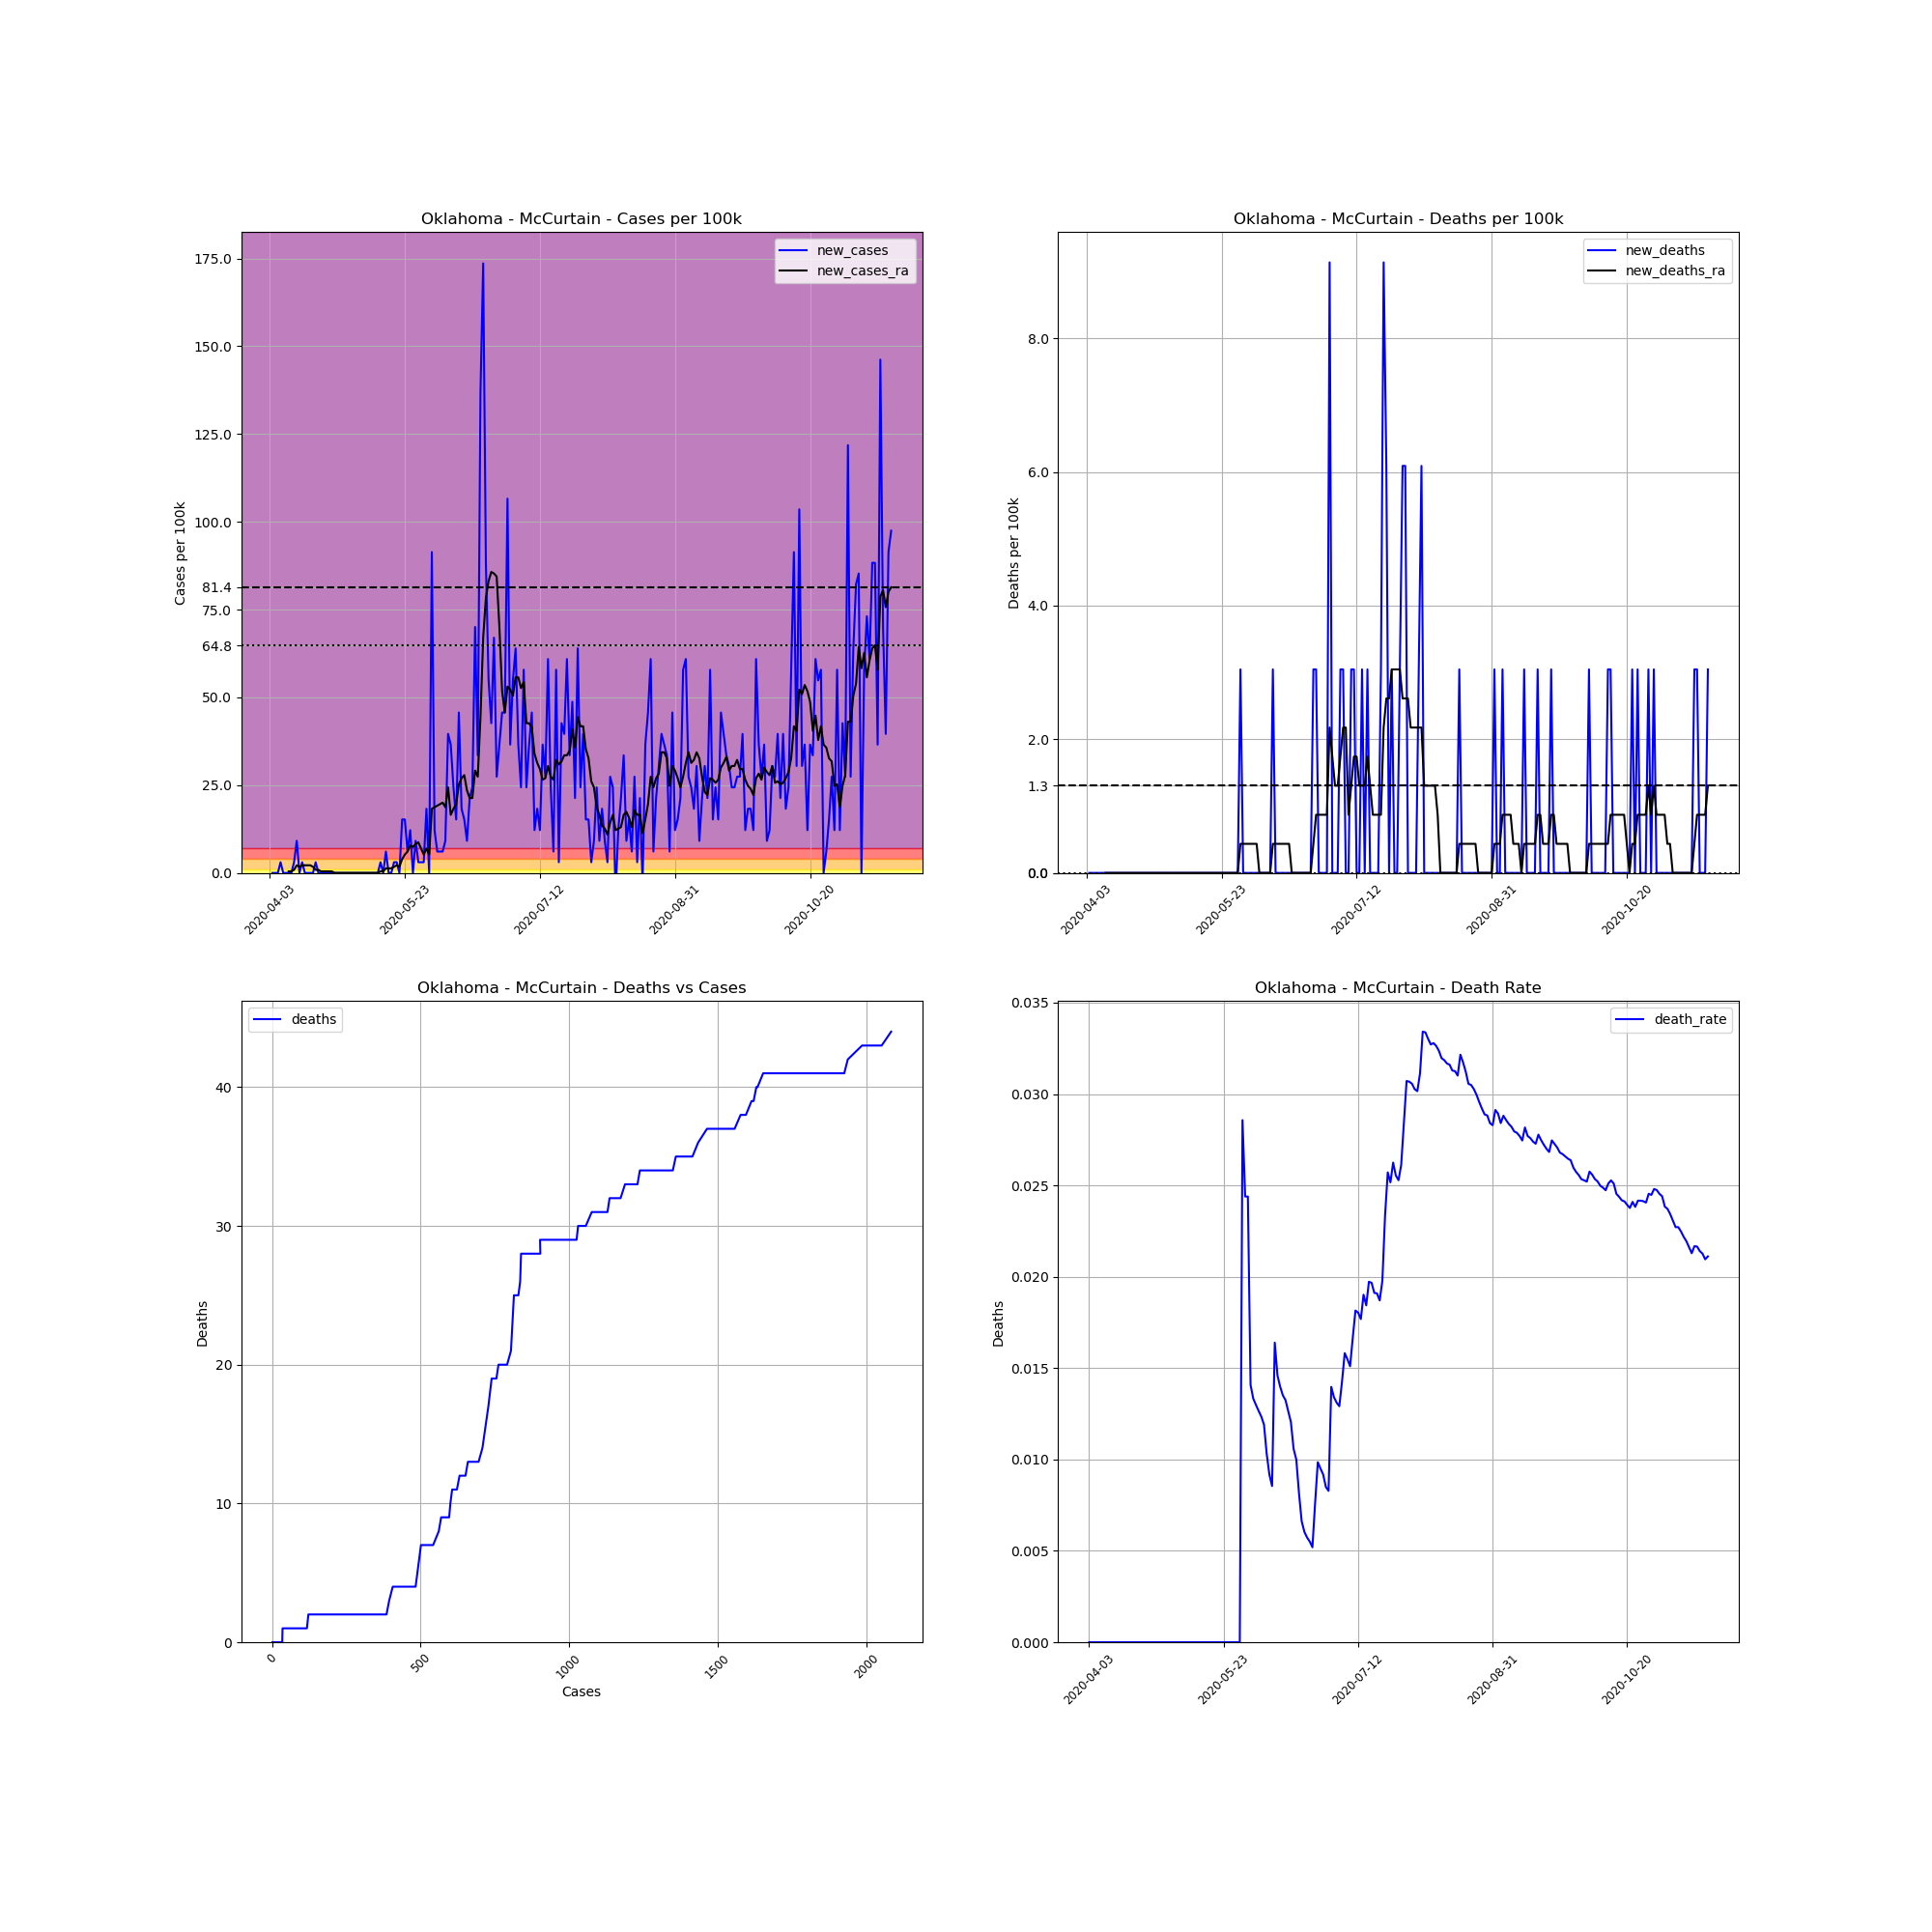

Data behind this chart, as committed beside it:
, date, county, state, fips, cases, deaths, COUNTY, STNAME, CTYNAME, POPESTIMATE2019, cases_per_100k, deaths_per_100k, death_rate, new_cases, new_deaths, new_cases_ra, new_deaths_ra
559012, 2020-04-03, McCurtain, Oklahoma, 40089, 1, 0, 89, Oklahoma, McCurtain, 32832, 3.046, 0.0, 0.0, , , , 
559013, 2020-04-04, McCurtain, Oklahoma, 40089, 1, 0, 89, Oklahoma, McCurtain, 32832, 3.046, 0.0, 0.0, 0.0, 0.0, , 
559014, 2020-04-05, McCurtain, Oklahoma, 40089, 1, 0, 89, Oklahoma, McCurtain, 32832, 3.046, 0.0, 0.0, 0.0, 0.0, , 
559015, 2020-04-06, McCurtain, Oklahoma, 40089, 1, 0, 89, Oklahoma, McCurtain, 32832, 3.046, 0.0, 0.0, 0.0, 0.0, , 
559016, 2020-04-07, McCurtain, Oklahoma, 40089, 2, 0, 89, Oklahoma, McCurtain, 32832, 6.092, 0.0, 0.0, 3.046, 0.0, , 
559017, 2020-04-08, McCurtain, Oklahoma, 40089, 2, 0, 89, Oklahoma, McCurtain, 32832, 6.092, 0.0, 0.0, 0.0, 0.0, , 
559018, 2020-04-09, McCurtain, Oklahoma, 40089, 2, 0, 89, Oklahoma, McCurtain, 32832, 6.092, 0.0, 0.0, 0.0, 0.0, , 
559019, 2020-04-10, McCurtain, Oklahoma, 40089, 2, 0, 89, Oklahoma, McCurtain, 32832, 6.092, 0.0, 0.0, 0.0, 0.0, 0.4351, 0.0
559020, 2020-04-11, McCurtain, Oklahoma, 40089, 2, 0, 89, Oklahoma, McCurtain, 32832, 6.092, 0.0, 0.0, 0.0, 0.0, 0.4351, 0.0
559021, 2020-04-12, McCurtain, Oklahoma, 40089, 3, 0, 89, Oklahoma, McCurtain, 32832, 9.137, 0.0, 0.0, 3.046, 0.0, 0.8702, 0.0
559022, 2020-04-13, McCurtain, Oklahoma, 40089, 6, 0, 89, Oklahoma, McCurtain, 32832, 18.27, 0.0, 0.0, 9.137, 0.0, 2.176, 0.0
559023, 2020-04-14, McCurtain, Oklahoma, 40089, 6, 0, 89, Oklahoma, McCurtain, 32832, 18.27, 0.0, 0.0, 0.0, 0.0, 1.74, 0.0
559024, 2020-04-15, McCurtain, Oklahoma, 40089, 7, 0, 89, Oklahoma, McCurtain, 32832, 21.32, 0.0, 0.0, 3.046, 0.0, 2.176, 0.0
559025, 2020-04-16, McCurtain, Oklahoma, 40089, 7, 0, 89, Oklahoma, McCurtain, 32832, 21.32, 0.0, 0.0, 0.0, 0.0, 2.176, 0.0
559026, 2020-04-17, McCurtain, Oklahoma, 40089, 7, 0, 89, Oklahoma, McCurtain, 32832, 21.32, 0.0, 0.0, 0.0, 0.0, 2.176, 0.0
559027, 2020-04-18, McCurtain, Oklahoma, 40089, 7, 0, 89, Oklahoma, McCurtain, 32832, 21.32, 0.0, 0.0, 0.0, 0.0, 2.176, 0.0
559028, 2020-04-19, McCurtain, Oklahoma, 40089, 7, 0, 89, Oklahoma, McCurtain, 32832, 21.32, 0.0, 0.0, 0.0, 0.0, 1.74, 0.0
559029, 2020-04-20, McCurtain, Oklahoma, 40089, 8, 0, 89, Oklahoma, McCurtain, 32832, 24.37, 0.0, 0.0, 3.046, 0.0, 0.8702, 0.0
559030, 2020-04-21, McCurtain, Oklahoma, 40089, 8, 0, 89, Oklahoma, McCurtain, 32832, 24.37, 0.0, 0.0, 0.0, 0.0, 0.8702, 0.0
559031, 2020-04-22, McCurtain, Oklahoma, 40089, 8, 0, 89, Oklahoma, McCurtain, 32832, 24.37, 0.0, 0.0, 0.0, 0.0, 0.4351, 0.0
559032, 2020-04-23, McCurtain, Oklahoma, 40089, 8, 0, 89, Oklahoma, McCurtain, 32832, 24.37, 0.0, 0.0, 0.0, 0.0, 0.4351, 0.0
559033, 2020-04-24, McCurtain, Oklahoma, 40089, 8, 0, 89, Oklahoma, McCurtain, 32832, 24.37, 0.0, 0.0, 0.0, 0.0, 0.4351, 0.0
559034, 2020-04-25, McCurtain, Oklahoma, 40089, 8, 0, 89, Oklahoma, McCurtain, 32832, 24.37, 0.0, 0.0, 0.0, 0.0, 0.4351, 0.0
559035, 2020-04-26, McCurtain, Oklahoma, 40089, 8, 0, 89, Oklahoma, McCurtain, 32832, 24.37, 0.0, 0.0, 0.0, 0.0, 0.4351, 0.0
559036, 2020-04-27, McCurtain, Oklahoma, 40089, 8, 0, 89, Oklahoma, McCurtain, 32832, 24.37, 0.0, 0.0, 0.0, 0.0, 0.0, 0.0
559037, 2020-04-28, McCurtain, Oklahoma, 40089, 8, 0, 89, Oklahoma, McCurtain, 32832, 24.37, 0.0, 0.0, 0.0, 0.0, 0.0, 0.0
559038, 2020-04-29, McCurtain, Oklahoma, 40089, 8, 0, 89, Oklahoma, McCurtain, 32832, 24.37, 0.0, 0.0, 0.0, 0.0, 0.0, 0.0
559039, 2020-04-30, McCurtain, Oklahoma, 40089, 8, 0, 89, Oklahoma, McCurtain, 32832, 24.37, 0.0, 0.0, 0.0, 0.0, 0.0, 0.0
559040, 2020-05-01, McCurtain, Oklahoma, 40089, 8, 0, 89, Oklahoma, McCurtain, 32832, 24.37, 0.0, 0.0, 0.0, 0.0, 0.0, 0.0
559041, 2020-05-02, McCurtain, Oklahoma, 40089, 8, 0, 89, Oklahoma, McCurtain, 32832, 24.37, 0.0, 0.0, 0.0, 0.0, 0.0, 0.0
559042, 2020-05-03, McCurtain, Oklahoma, 40089, 8, 0, 89, Oklahoma, McCurtain, 32832, 24.37, 0.0, 0.0, 0.0, 0.0, 0.0, 0.0
559043, 2020-05-04, McCurtain, Oklahoma, 40089, 8, 0, 89, Oklahoma, McCurtain, 32832, 24.37, 0.0, 0.0, 0.0, 0.0, 0.0, 0.0
559044, 2020-05-05, McCurtain, Oklahoma, 40089, 8, 0, 89, Oklahoma, McCurtain, 32832, 24.37, 0.0, 0.0, 0.0, 0.0, 0.0, 0.0
559045, 2020-05-06, McCurtain, Oklahoma, 40089, 8, 0, 89, Oklahoma, McCurtain, 32832, 24.37, 0.0, 0.0, 0.0, 0.0, 0.0, 0.0
559046, 2020-05-07, McCurtain, Oklahoma, 40089, 8, 0, 89, Oklahoma, McCurtain, 32832, 24.37, 0.0, 0.0, 0.0, 0.0, 0.0, 0.0
559047, 2020-05-08, McCurtain, Oklahoma, 40089, 8, 0, 89, Oklahoma, McCurtain, 32832, 24.37, 0.0, 0.0, 0.0, 0.0, 0.0, 0.0
559048, 2020-05-09, McCurtain, Oklahoma, 40089, 8, 0, 89, Oklahoma, McCurtain, 32832, 24.37, 0.0, 0.0, 0.0, 0.0, 0.0, 0.0
559049, 2020-05-10, McCurtain, Oklahoma, 40089, 8, 0, 89, Oklahoma, McCurtain, 32832, 24.37, 0.0, 0.0, 0.0, 0.0, 0.0, 0.0
559050, 2020-05-11, McCurtain, Oklahoma, 40089, 8, 0, 89, Oklahoma, McCurtain, 32832, 24.37, 0.0, 0.0, 0.0, 0.0, 0.0, 0.0
559051, 2020-05-12, McCurtain, Oklahoma, 40089, 8, 0, 89, Oklahoma, McCurtain, 32832, 24.37, 0.0, 0.0, 0.0, 0.0, 0.0, 0.0
559052, 2020-05-13, McCurtain, Oklahoma, 40089, 8, 0, 89, Oklahoma, McCurtain, 32832, 24.37, 0.0, 0.0, 0.0, 0.0, 0.0, 0.0
559053, 2020-05-14, McCurtain, Oklahoma, 40089, 9, 0, 89, Oklahoma, McCurtain, 32832, 27.41, 0.0, 0.0, 3.046, 0.0, 0.4351, 0.0
559054, 2020-05-15, McCurtain, Oklahoma, 40089, 9, 0, 89, Oklahoma, McCurtain, 32832, 27.41, 0.0, 0.0, 0.0, 0.0, 0.4351, 0.0
559055, 2020-05-16, McCurtain, Oklahoma, 40089, 11, 0, 89, Oklahoma, McCurtain, 32832, 33.5, 0.0, 0.0, 6.092, 0.0, 1.305, 0.0
559056, 2020-05-17, McCurtain, Oklahoma, 40089, 11, 0, 89, Oklahoma, McCurtain, 32832, 33.5, 0.0, 0.0, 0.0, 0.0, 1.305, 0.0
559057, 2020-05-18, McCurtain, Oklahoma, 40089, 11, 0, 89, Oklahoma, McCurtain, 32832, 33.5, 0.0, 0.0, 0.0, 0.0, 1.305, 0.0
559058, 2020-05-19, McCurtain, Oklahoma, 40089, 12, 0, 89, Oklahoma, McCurtain, 32832, 36.55, 0.0, 0.0, 3.046, 0.0, 1.74, 0.0
559059, 2020-05-20, McCurtain, Oklahoma, 40089, 13, 0, 89, Oklahoma, McCurtain, 32832, 39.6, 0.0, 0.0, 3.046, 0.0, 2.176, 0.0
559060, 2020-05-21, McCurtain, Oklahoma, 40089, 13, 0, 89, Oklahoma, McCurtain, 32832, 39.6, 0.0, 0.0, 0.0, 0.0, 1.74, 0.0
559061, 2020-05-22, McCurtain, Oklahoma, 40089, 18, 0, 89, Oklahoma, McCurtain, 32832, 54.82, 0.0, 0.0, 15.23, 0.0, 3.916, 0.0
559062, 2020-05-23, McCurtain, Oklahoma, 40089, 23, 0, 89, Oklahoma, McCurtain, 32832, 70.05, 0.0, 0.0, 15.23, 0.0, 5.221, 0.0
559063, 2020-05-24, McCurtain, Oklahoma, 40089, 25, 0, 89, Oklahoma, McCurtain, 32832, 76.15, 0.0, 0.0, 6.092, 0.0, 6.092, 0.0
559064, 2020-05-25, McCurtain, Oklahoma, 40089, 29, 0, 89, Oklahoma, McCurtain, 32832, 88.33, 0.0, 0.0, 12.18, 0.0, 7.832, 0.0
559065, 2020-05-26, McCurtain, Oklahoma, 40089, 29, 0, 89, Oklahoma, McCurtain, 32832, 88.33, 0.0, 0.0, 0.0, 0.0, 7.397, 0.0
559066, 2020-05-27, McCurtain, Oklahoma, 40089, 32, 0, 89, Oklahoma, McCurtain, 32832, 97.47, 0.0, 0.0, 9.137, 0.0, 8.267, 0.0
559067, 2020-05-28, McCurtain, Oklahoma, 40089, 33, 0, 89, Oklahoma, McCurtain, 32832, 100.5, 0.0, 0.0, 3.046, 0.0, 8.702, 0.0
559068, 2020-05-29, McCurtain, Oklahoma, 40089, 34, 0, 89, Oklahoma, McCurtain, 32832, 103.6, 0.0, 0.0, 3.046, 0.0, 6.962, 0.0
559069, 2020-05-30, McCurtain, Oklahoma, 40089, 35, 1, 89, Oklahoma, McCurtain, 32832, 106.6, 3.046, 0.02857, 3.046, 3.046, 5.221, 0.4351
559070, 2020-05-31, McCurtain, Oklahoma, 40089, 41, 1, 89, Oklahoma, McCurtain, 32832, 124.9, 3.046, 0.02439, 18.27, 0.0, 6.962, 0.4351
559071, 2020-06-01, McCurtain, Oklahoma, 40089, 41, 1, 89, Oklahoma, McCurtain, 32832, 124.9, 3.046, 0.02439, 0.0, 0.0, 5.221, 0.4351
... 171 more rows
